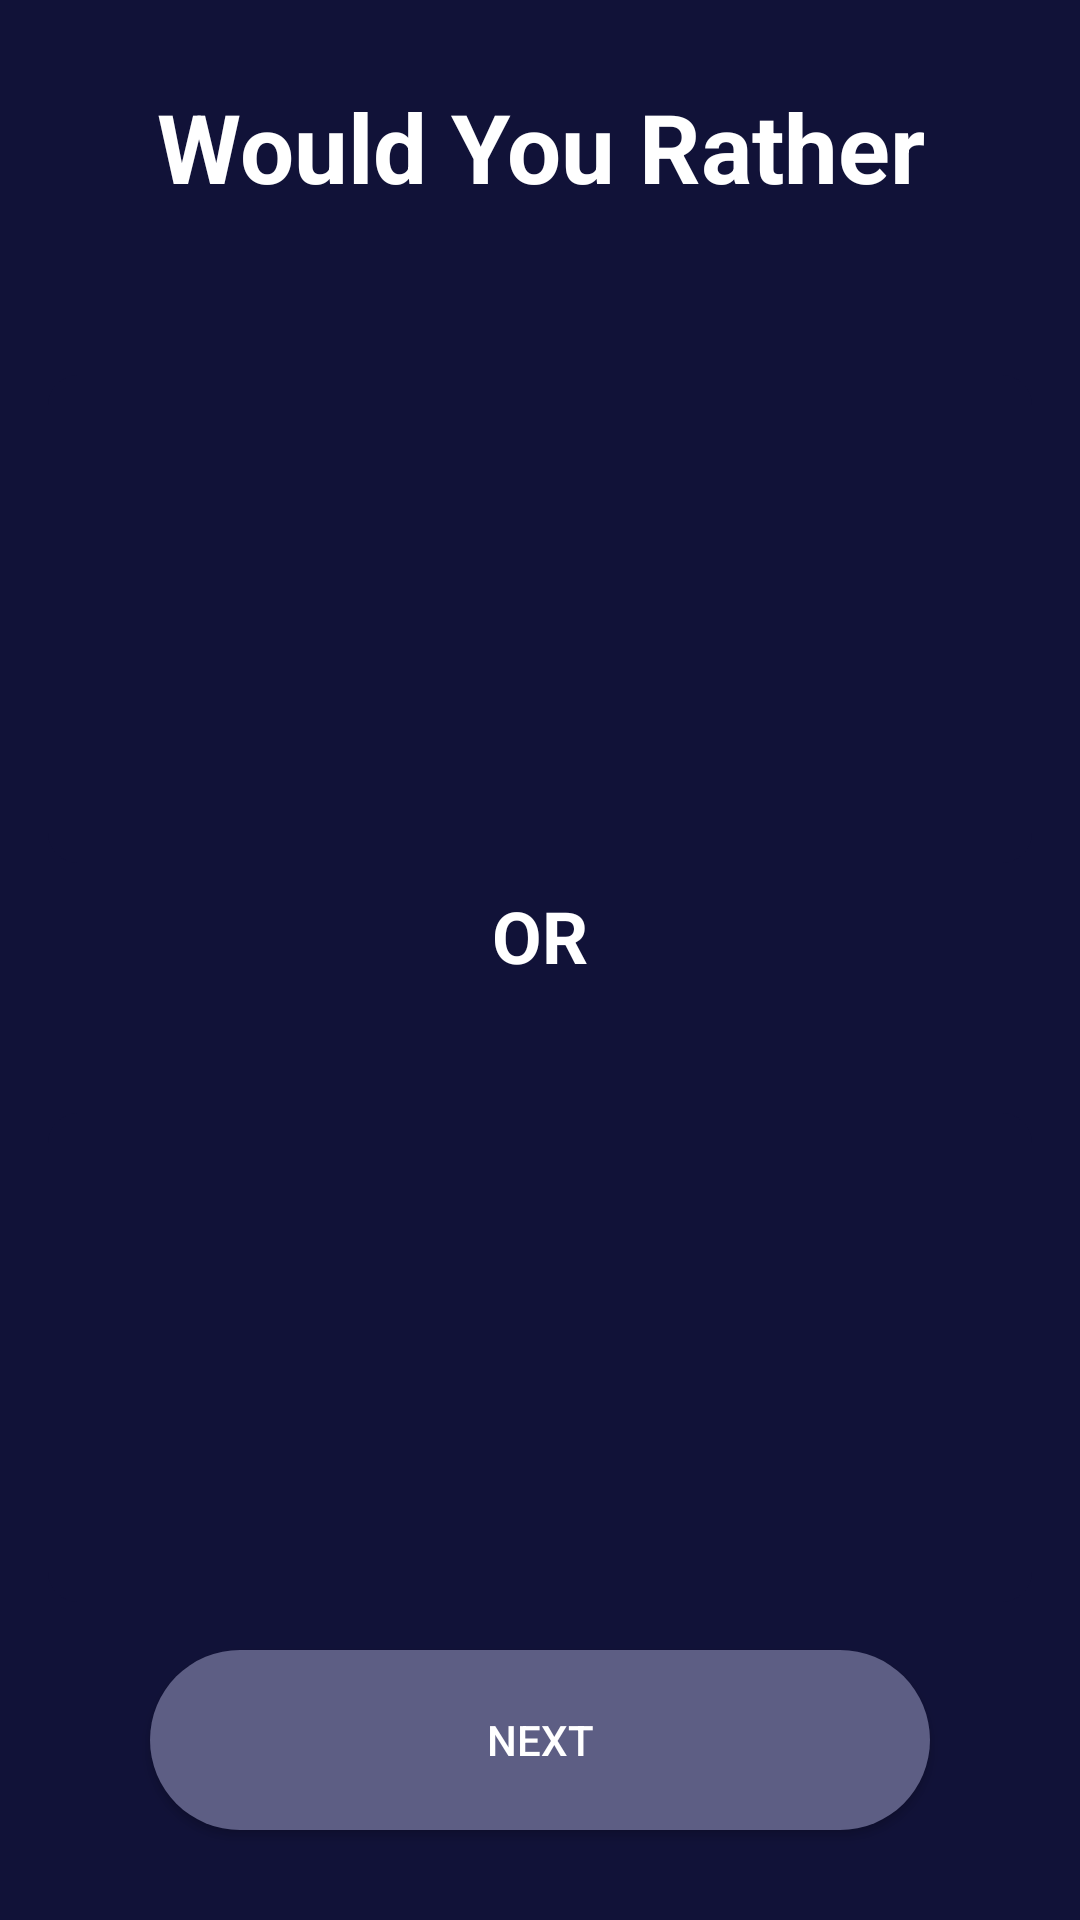

Write the Android layout XML for this screen, with the resource values it uses.
<!-- AndroidManifest.xml: application theme AppTheme -->
<!-- res/layout/fragment_game.xml -->
<?xml version="1.0" encoding="utf-8"?>
<androidx.constraintlayout.widget.ConstraintLayout
        xmlns:android="http://schemas.android.com/apk/res/android"
        xmlns:app="http://schemas.android.com/apk/res-auto"
        xmlns:tools="http://schemas.android.com/tools"
        android:layout_width="match_parent"
        android:layout_height="match_parent"
        tools:context=".view.StartFragment" android:id="@+id/game_layout_parent"
        android:background="@color/colorPrimary">

    <TextView
            android:text="@string/string_title"
            android:layout_width="match_parent"
            android:layout_height="50dp"
            app:autoSizeTextType="uniform"
            app:autoSizeMinTextSize="12sp"
            app:autoSizeMaxTextSize="32sp"
            app:autoSizeStepGranularity="2sp"
            android:id="@+id/game_tv_title" android:textColor="@android:color/white"
            android:textStyle="bold" android:layout_marginStart="8dp" app:layout_constraintStart_toStartOf="parent"
            android:layout_marginEnd="8dp" app:layout_constraintEnd_toEndOf="parent" android:layout_marginTop="24dp"
            app:layout_constraintTop_toTopOf="parent" android:maxLines="1" android:gravity="center"/>

    <Button
            android:text="@string/string_next"
            android:id="@+id/btn_next"
            app:layout_constraintEnd_toEndOf="parent"
            app:layout_constraintStart_toStartOf="parent"
            app:layout_constraintBottom_toBottomOf="parent"
            style="@style/ActionButton"/>
    <LinearLayout
            android:orientation="vertical"
            android:layout_width="0dp"
            android:layout_height="0dp" android:layout_marginTop="8dp"
            app:layout_constraintTop_toBottomOf="@+id/game_tv_title" app:layout_constraintStart_toStartOf="parent"
            android:layout_marginStart="8dp" app:layout_constraintEnd_toEndOf="parent" android:layout_marginEnd="8dp"
            android:layout_marginBottom="8dp" app:layout_constraintBottom_toTopOf="@+id/btn_next"
            android:id="@+id/linearLayout">
        <include
                android:id="@+id/vote_1"
                android:visibility="invisible"
                android:layout_width="match_parent"
                android:layout_height="wrap_content"
                layout="@layout/question_info_1"
                android:layout_weight="0"/>

        <Button
                android:layout_width="match_parent"
                android:layout_height="wrap_content" android:id="@+id/btn_option1" style="@style/OptionButton"
                android:layout_weight="1" android:layout_margin="8dp"/>

        <TextView
                android:id="@+id/tv_or"
                android:layout_width="match_parent"
                android:layout_height="wrap_content"
                android:layout_weight="0"
                android:gravity="center_horizontal"
                android:text="OR"
                android:textColor="@android:color/white"
                android:textSize="24sp"
                android:textStyle="bold" />

        <include
                android:id="@+id/vote_2"
                android:visibility="invisible"
                android:layout_width="match_parent"
                android:layout_height="wrap_content"
                layout="@layout/question_info_2"
                android:layout_weight="0"/>

        <Button
                android:layout_width="match_parent"
                android:layout_height="wrap_content" android:id="@+id/btn_option2" style="@style/OptionButton"
                android:layout_weight="1" android:layout_margin="8dp"/>
    </LinearLayout>

</androidx.constraintlayout.widget.ConstraintLayout>
<!-- res/layout/question_info_1.xml (included above) -->
<?xml version="1.0" encoding="utf-8"?>
<androidx.constraintlayout.widget.ConstraintLayout xmlns:android="http://schemas.android.com/apk/res/android"
                                                   xmlns:app="http://schemas.android.com/apk/res-auto" xmlns:tools="http://schemas.android.com/tools" android:layout_width="match_parent"
                                                   android:layout_height="30dp"
                                                   android:background="@color/colorPrimary">

    <TextView
            android:text="32%"
            android:layout_width="wrap_content"
            android:layout_height="wrap_content"
            android:id="@+id/pct_1"
            app:layout_constraintEnd_toEndOf="parent" android:layout_marginEnd="8dp"
            app:layout_constraintTop_toTopOf="@+id/tv_vote_count_1"
            android:textColor="@android:color/white"/>
    <TextView
            android:text="1,212"
            android:layout_width="wrap_content"
            android:layout_height="wrap_content"
            android:id="@+id/tv_vote_count_1" app:layout_constraintEnd_toStartOf="@+id/pct_1"
            android:layout_marginEnd="8dp"
            android:layout_marginTop="8dp" app:layout_constraintTop_toTopOf="parent" android:layout_marginBottom="8dp"
            app:layout_constraintBottom_toBottomOf="parent" android:textColor="@android:color/white"
            android:drawableStart="@drawable/ic_person_outline_black_24dp"/>
</androidx.constraintlayout.widget.ConstraintLayout>
<!-- res/layout/question_info_2.xml (included above) -->
<?xml version="1.0" encoding="utf-8"?>
<androidx.constraintlayout.widget.ConstraintLayout xmlns:android="http://schemas.android.com/apk/res/android"
                                                   xmlns:app="http://schemas.android.com/apk/res-auto" xmlns:tools="http://schemas.android.com/tools" android:layout_width="match_parent"
                                                   android:layout_height="30dp"
                                                   android:background="@color/colorPrimary">

    <TextView
            android:text="32%"
            android:layout_width="wrap_content"
            android:layout_height="wrap_content"
            android:id="@+id/pct_2"
            app:layout_constraintTop_toTopOf="@+id/tv_vote_count_2"
            android:textColor="@android:color/white"
            android:layout_marginStart="8dp"
            app:layout_constraintStart_toStartOf="parent"/>
    <TextView
            android:text="1,212"
            android:layout_width="wrap_content"
            android:layout_height="wrap_content"
            android:id="@+id/tv_vote_count_2"
            android:layout_marginTop="8dp" app:layout_constraintTop_toTopOf="parent"
            android:textColor="@android:color/white"
            android:drawableStart="@drawable/ic_person_outline_black_24dp"
            app:layout_constraintStart_toEndOf="@+id/pct_2" android:layout_marginStart="8dp"
            app:layout_constraintBottom_toBottomOf="parent" android:layout_marginBottom="8dp"/>
</androidx.constraintlayout.widget.ConstraintLayout>
<!-- resources referenced by this layout -->
<resources>
  <color name="colorPrimary">#111238</color>
  <string name="string_next">Next</string>
  <string name="string_title">Would You Rather</string>
  <style name="ActionButton" parent="Widget.AppCompat.Button">
          <item name="android:textColor">#FFFFFF</item>
          <item name="android:background">@drawable/action_button_drawable</item>
          <item name="android:layout_height">@dimen/actionButtonHeight</item>
          <item name="android:layout_width">0dp</item>
          <item name="android:layout_marginStart">50dp</item>
          <item name="android:layout_marginEnd">50dp</item>
          <item name="android:layout_marginBottom">30dp</item>
      </style>
  <style name="OptionButton" parent="Widget.AppCompat.Button">
          <item name="android:textColor">#FFFFFF</item>
          <item name="android:background">@drawable/option_button_drawable</item>
          <item name="android:layout_height">@dimen/actionButtonHeight</item>
          <item name="android:layout_width">0dp</item>
          <item name="android:elevation">0dp</item>
          <item name="android:stateListAnimator">@null</item>
          <item name="android:textAllCaps">false</item>
  
      </style>
  <style name="AppTheme" parent="Theme.AppCompat.Light.NoActionBar">
          
          <item name="colorPrimary">@color/colorPrimary</item>
          <item name="colorPrimaryDark">@color/colorPrimaryDark</item>
          <item name="colorAccent">@color/colorAccent</item>
          
          <item name="android:windowEnableSplitTouch">false</item>
          <item name="android:splitMotionEvents">false</item>
      </style>
  <!-- drawable action_button_drawable (drawable) -->
  <?xml version="1.0" encoding="utf-8"?>
  <ripple xmlns:android="http://schemas.android.com/apk/res/android"
          android:color="#D1D1D1">
      <item
              android:id="@+id/background_ripple_item">
          <shape
                  android:shape="rectangle">
              <corners android:radius="30dp" />
              <solid android:color="@color/colorPrimaryLight" />
          </shape>
  
      </item>
  
  </ripple>
  <dimen name="actionButtonHeight">60dp</dimen>
  <!-- drawable option_button_drawable (drawable) -->
  <?xml version="1.0" encoding="utf-8"?>
  <shape xmlns:android="http://schemas.android.com/apk/res/android">
  
          <solid
                  android:color="@color/colorPrimary" />
          <corners
                  android:radius="@dimen/optionButtonRadius" />
  
  </shape>
  <color name="colorPrimaryDark">#04042C</color>
  <color name="colorAccent">#65FFD4</color>
  <color name="colorPrimaryLight">#5D5E84</color>
  <dimen name="optionButtonRadius">10dp</dimen>
</resources>
